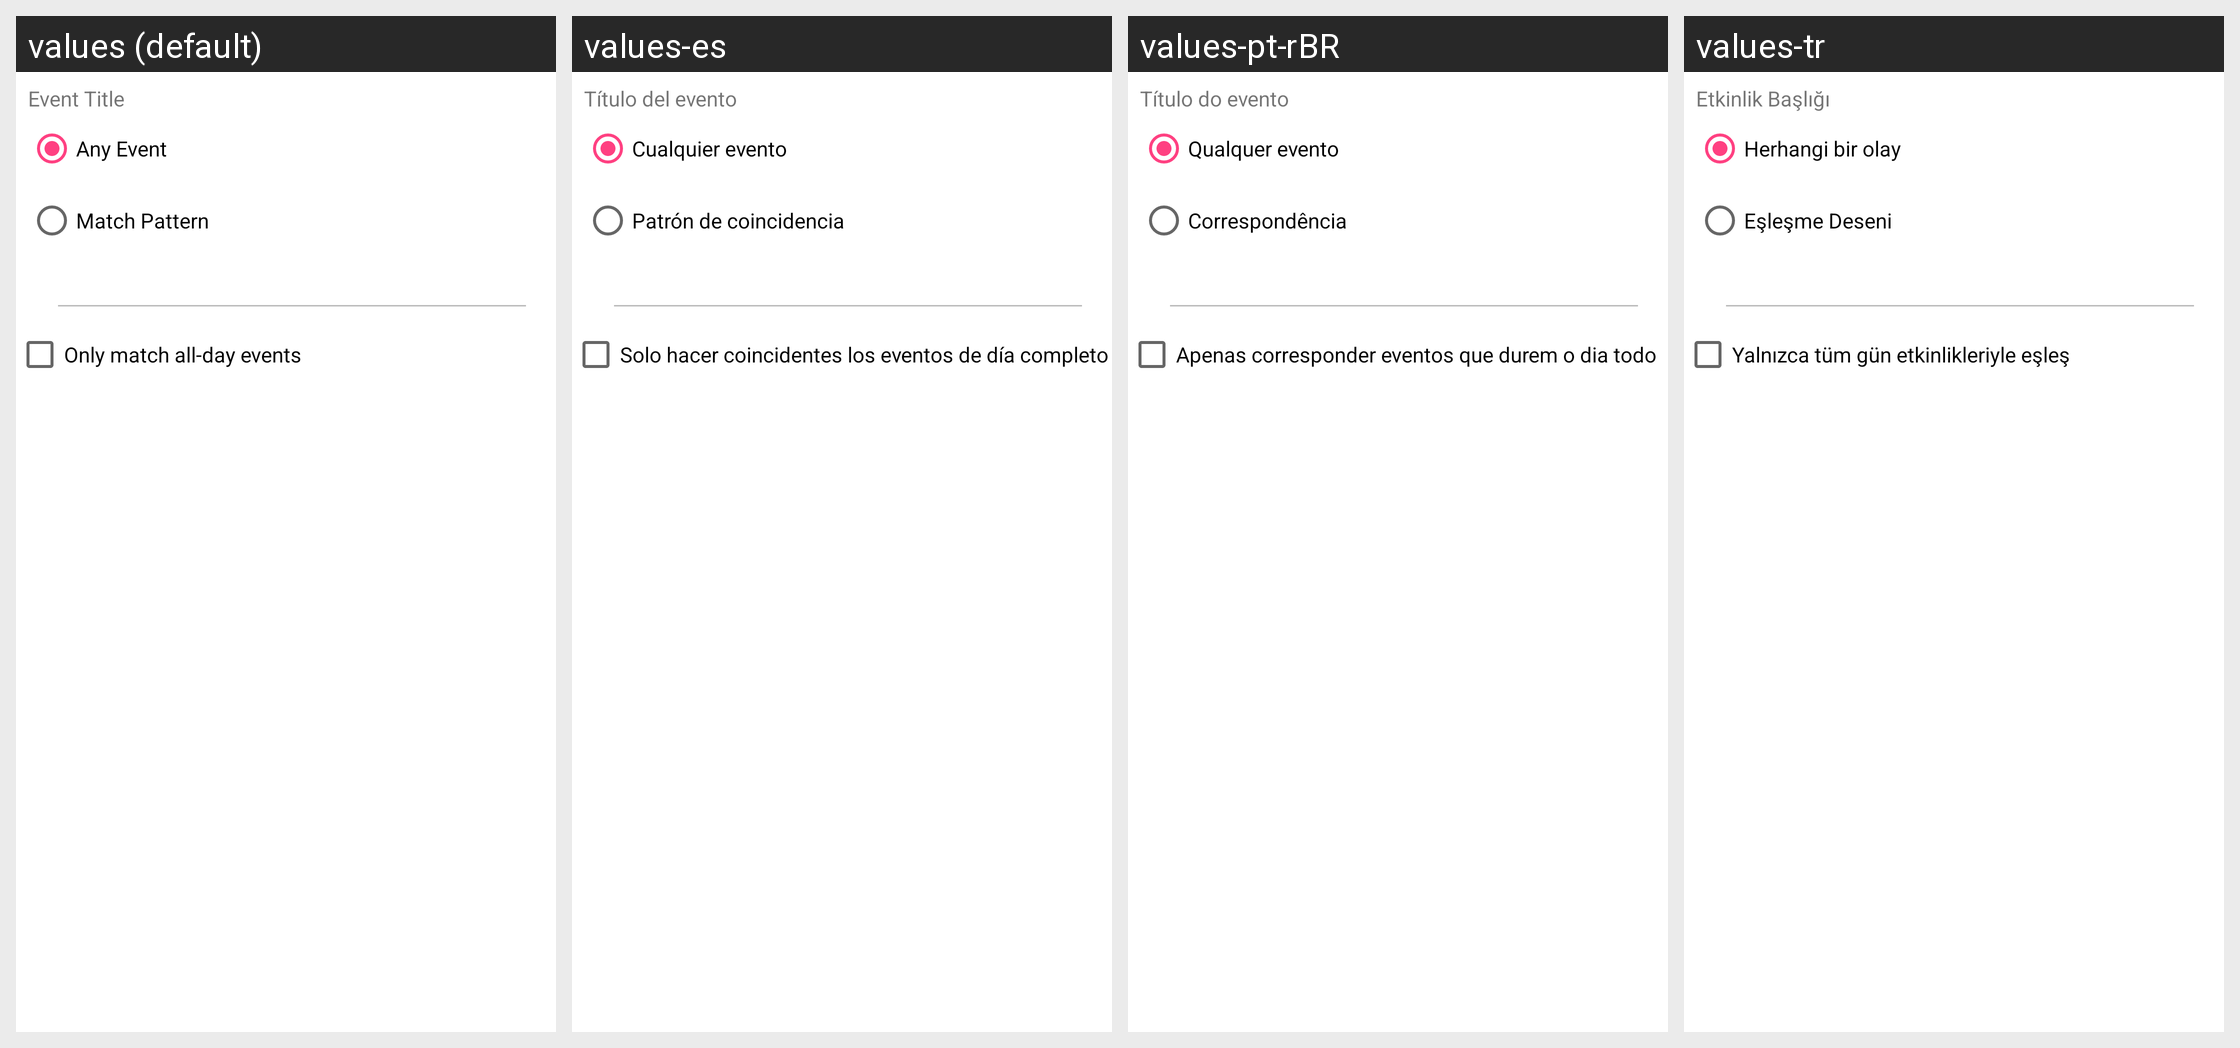

Locale-by-locale string values for the Android screen shown in this grid:
Android screen res/layout/skill_usource__calendar_inner_condition.xml rendered under 4 locales, left to right: values (default), values-es, values-pt-rBR, values-tr. Device: Nexus 5 (rendered at 1080×1920; each locale shown at half size, 540×960, under a caption strip naming it); theme AppTheme.
Other locales in the repository, not shown: values-ca, values-cs, values-da, values-de, values-eo, values-fr, values-gl, values-he, values-hu, values-id, values-it, values-ja, values-ko, values-nb-rNO, values-nl, values-or, values-pl, values-pt, values-ru, values-sv, values-uk, values-vi, values-zh, values-zh-rCN, values-zh-rTW.
Strings drawn on this screen, with the default value and each locale's value (text and hints the layout hard-codes, and strings that could not be matched under every locale, appear in the picture but are not listed):

match_event_title
  values: Event Title
  values-es: Título del evento
  values-pt-rBR: Título do evento
  values-tr: Etkinlik Başlığı

match_type_any_event
  values: Any Event
  values-es: Cualquier evento
  values-pt-rBR: Qualquer evento
  values-tr: Herhangi bir olay

match_type_match_pattern
  values: Match Pattern
  values-es: Patrón de coincidencia
  values-pt-rBR: Correspondência
  values-tr: Eşleşme Deseni

calendar_all_day_event_only
  values: Only match all-day events
  values-es: Solo hacer coincidentes los eventos de día completo
  values-pt-rBR: Apenas corresponder eventos que durem o dia todo
  values-tr: Yalnızca tüm gün etkinlikleriyle eşleş
